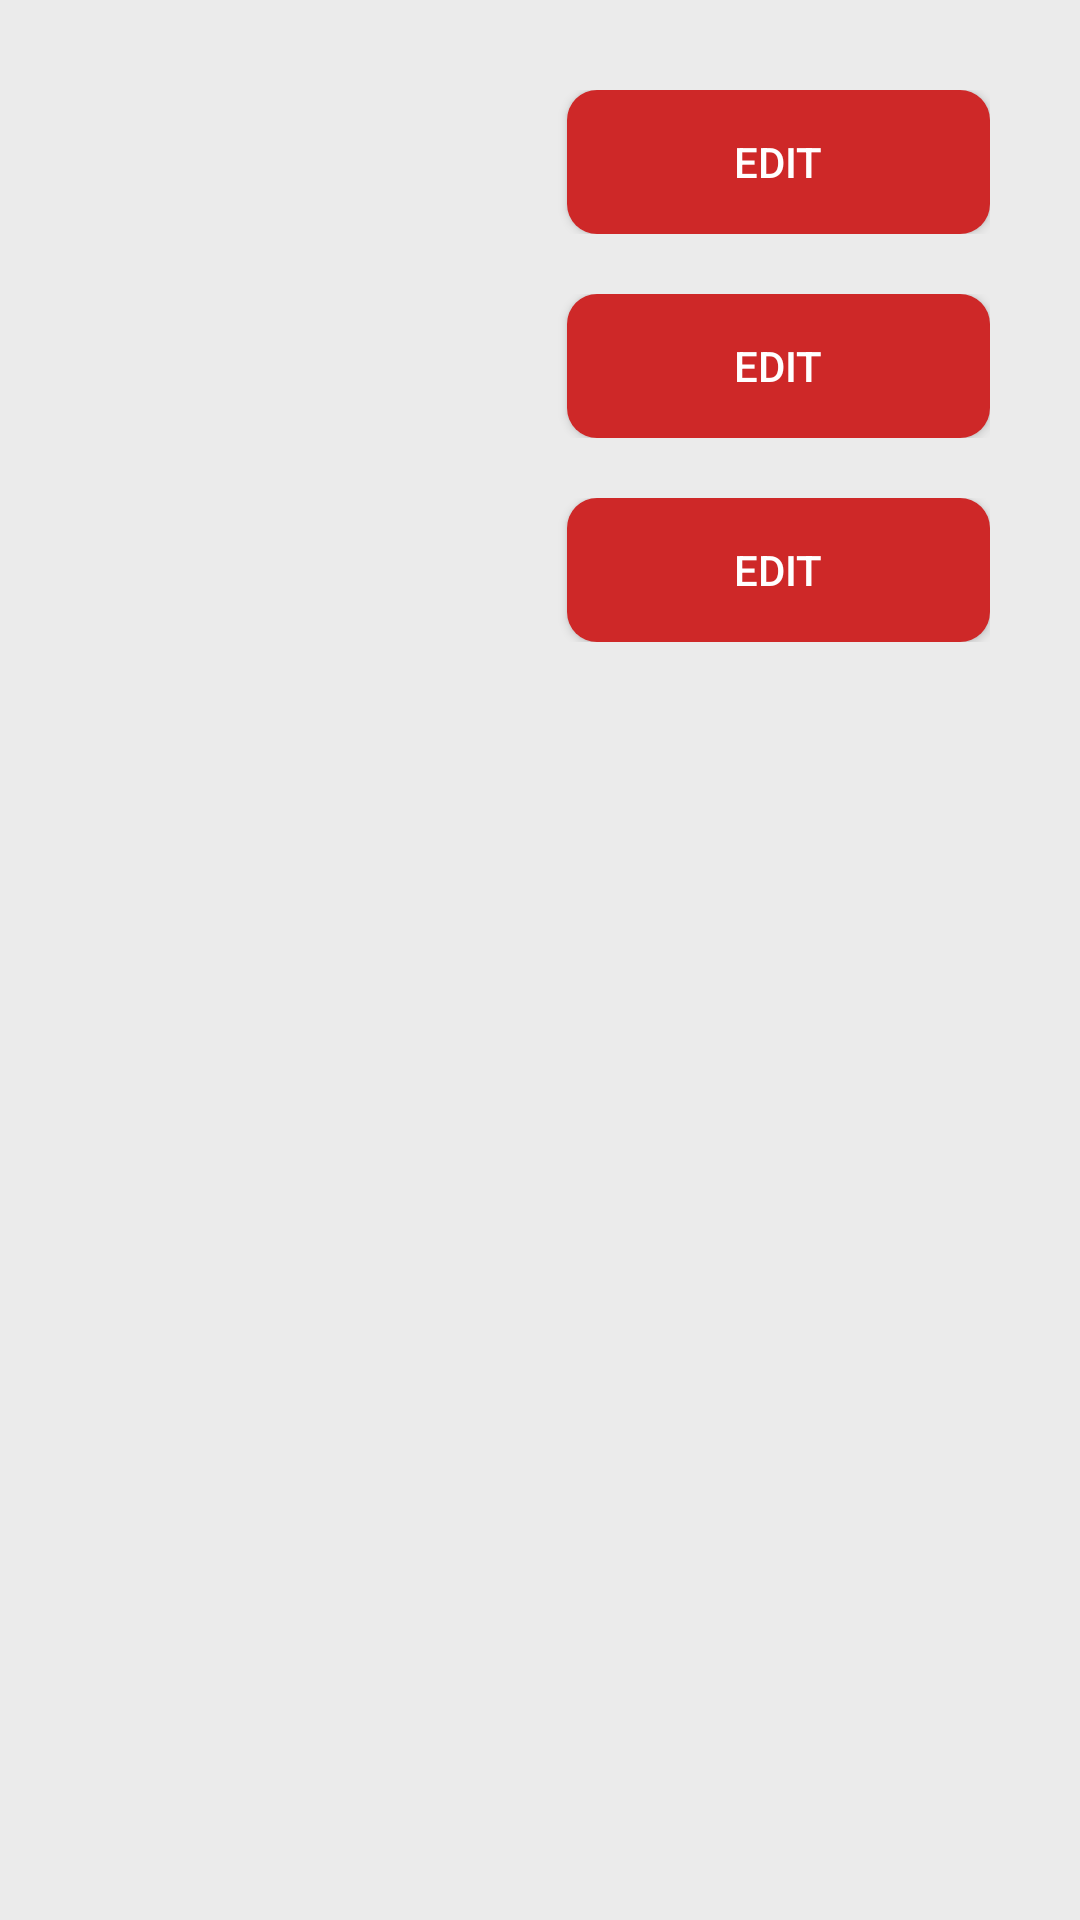

Android layout source for this screen:
<!-- AndroidManifest.xml: application theme AppTheme -->
<!-- res/layout/activity_band_edit_profile.xml -->
<?xml version="1.0" encoding="utf-8"?>
<RelativeLayout xmlns:android="http://schemas.android.com/apk/res/android"
    xmlns:app="http://schemas.android.com/apk/res-auto"
    xmlns:tools="http://schemas.android.com/tools"
    android:layout_width="match_parent"
    android:layout_height="match_parent"
    tools:context="com.example.terry.bandsnearme.BandEditProfile"
    android:background="@color/lightGrey"
    android:padding="10dp">

    <LinearLayout
        android:layout_width="match_parent"
        android:layout_height="wrap_content"
        android:orientation="vertical"
        android:padding="10dp">
        


        <LinearLayout
            android:layout_width="match_parent"
            android:layout_height="match_parent"
            android:id="@+id/nameDisplay"
            android:weightSum="1"
            android:padding="10dp">
            <TextView
                android:layout_width="wrap_content"
                android:layout_height="match_parent"
                android:layout_weight=".75"
                android:id="@+id/displayName"/>
            <Button
                android:layout_width="wrap_content"
                android:layout_height="match_parent"
                android:layout_weight=".25"
                android:background="@drawable/upcomingbutton"
                android:text="EDIT"
                android:textColor="@color/white"
                android:id="@+id/editNameBtn"/>

        </LinearLayout>
        <LinearLayout
            android:layout_width="match_parent"
            android:layout_height="match_parent"
            android:id="@+id/nameEdit"
            android:weightSum="1"
            android:visibility="gone"
            android:padding="10dp">
            <EditText
                android:layout_width="wrap_content"
                android:layout_height="match_parent"
                android:layout_weight=".75"
                android:hint="Enter New Name"
                android:id="@+id/editName"/>
            <Button
                android:layout_width="wrap_content"
                android:layout_height="match_parent"
                android:layout_weight=".25"
                android:background="@drawable/upcomingbutton"
                android:text="Submit"
                android:id="@+id/editNameSubmit"
                android:textColor="@color/white"/>

        </LinearLayout>
        <LinearLayout
            android:layout_width="match_parent"
            android:layout_height="match_parent"
            android:id="@+id/genreDisplay"
            android:weightSum="1"
            android:padding="10dp">
            <TextView
                android:layout_width="wrap_content"
                android:layout_height="match_parent"
                android:layout_weight=".75"
                android:id="@+id/displayGenre"/>
            <Button
                android:layout_width="wrap_content"
                android:layout_height="match_parent"
                android:layout_weight=".25"
                android:background="@drawable/upcomingbutton"
                android:text="EDIT"
                android:id="@+id/editGenreBtn"
                android:textColor="@color/white"/>
        </LinearLayout>

        <LinearLayout
            android:layout_width="match_parent"
            android:layout_height="match_parent"
            android:id="@+id/genreEdit"
            android:weightSum="1"
            android:visibility="gone"
            android:padding="10dp">
            <EditText
                android:layout_width="wrap_content"
                android:layout_height="match_parent"
                android:layout_weight=".75"
                android:hint="Enter New Genre"
                android:id="@+id/editGenre"/>
            <Button
                android:layout_width="wrap_content"
                android:layout_height="match_parent"
                android:layout_weight=".25"
                android:background="@drawable/upcomingbutton"
                android:text="Submit"
                android:id="@+id/editGenreSubmit"
                android:textColor="@color/white"/>

        </LinearLayout>

        <LinearLayout
            android:layout_width="match_parent"
            android:layout_height="match_parent"
            android:id="@+id/descDisplay"
            android:weightSum="1"
            android:padding="10dp">
            <TextView
                android:layout_width="wrap_content"
                android:layout_height="match_parent"
                android:layout_weight=".75"
                android:id="@+id/displayDesc"/>
            <Button
                android:layout_width="wrap_content"
                android:layout_height="match_parent"
                android:layout_weight=".25"
                android:background="@drawable/upcomingbutton"
                android:text="EDIT"
                android:id="@+id/editDescBtn"
                android:textColor="@color/white"/>
        </LinearLayout>

        <LinearLayout
            android:layout_width="match_parent"
            android:layout_height="match_parent"
            android:id="@+id/descEdit"
            android:weightSum="1"
            android:visibility="gone"
            android:padding="10dp">
            <EditText
                android:layout_width="wrap_content"
                android:layout_height="match_parent"
                android:layout_weight=".75"
                android:hint="Enter New Description"
                android:id="@+id/editDesc"/>
            <Button
                android:layout_width="wrap_content"
                android:layout_height="match_parent"
                android:layout_weight=".25"
                android:background="@drawable/upcomingbutton"
                android:text="Submit"
                android:id="@+id/editDescSubmit"
                android:textColor="@color/white"/>

        </LinearLayout>





    </LinearLayout>
</RelativeLayout>
<!-- resources referenced by this layout -->
<resources>
  <color name="lightGrey">#EBEBEB</color>
  <color name="white">#FFFFFF</color>
  <!-- drawable upcomingbutton (drawable) -->
  <?xml version="1.0" encoding="utf-8"?>
  <shape xmlns:android="http://schemas.android.com/apk/res/android"
      android:shape="rectangle" android:padding="10dp">
      <solid android:color="@color/buttonRed"/>
      <corners android:radius="10dp"/>
  </shape>
  <style name="AppTheme" parent="Theme.AppCompat.Light.DarkActionBar">
          
          <item name="colorPrimary">@color/colorPrimary</item>
          <item name="colorPrimaryDark">@color/colorPrimaryDark</item>
          <item name="colorAccent">@color/colorAccent</item>
      </style>
  <color name="buttonRed">#CE2828</color>
  <color name="colorPrimary">#000000</color>
  <color name="colorPrimaryDark">#A6A6A6</color>
  <color name="colorAccent">#FF4081</color>
</resources>
